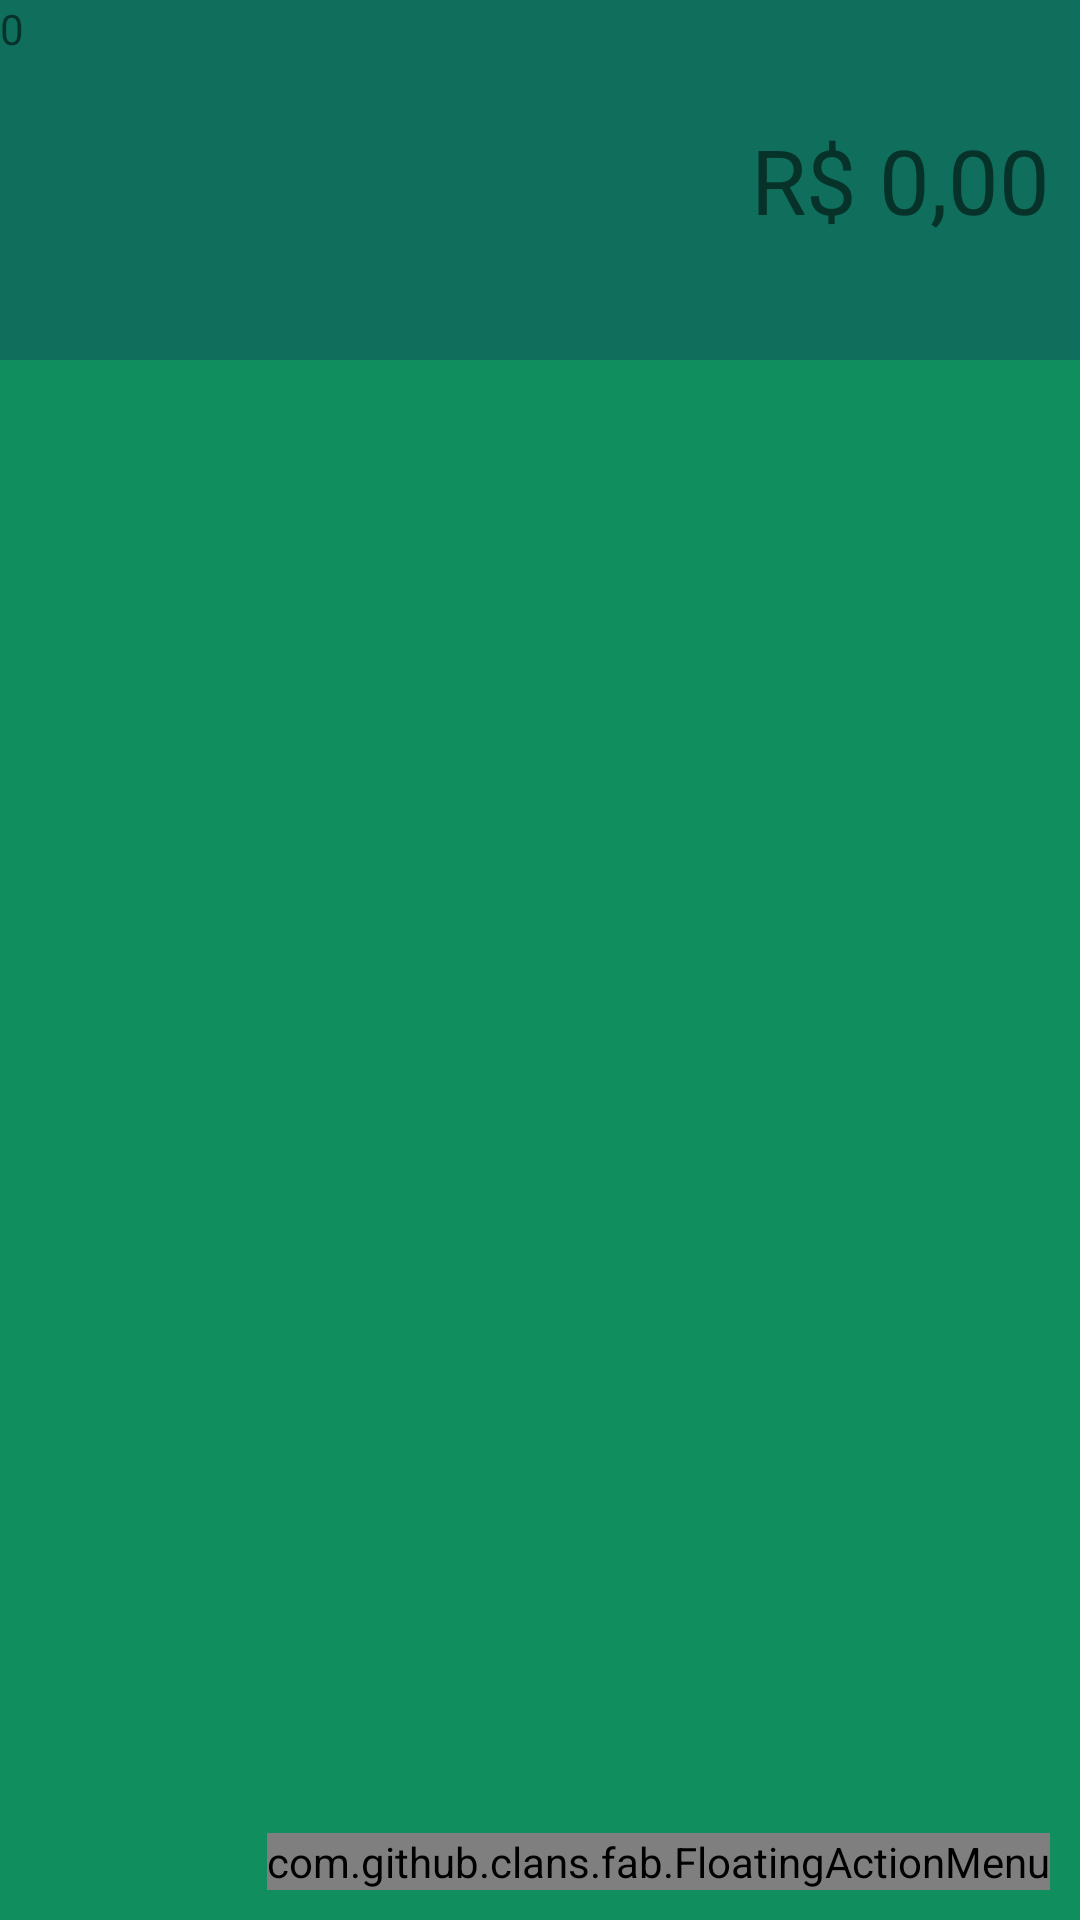

Here is an Android app screen rendered from its layout file. Give the layout XML and the strings, colors and styles it references.
<!-- AndroidManifest.xml: activity theme anotherTheme -->
<!-- res/layout/activity_add_list.xml -->
<?xml version="1.0" encoding="utf-8"?>
<android.support.constraint.ConstraintLayout xmlns:android="http://schemas.android.com/apk/res/android"
    xmlns:app="http://schemas.android.com/apk/res-auto"
    xmlns:tools="http://schemas.android.com/tools"
    android:layout_width="match_parent"
    android:layout_height="match_parent"
    xmlns:fab="http://schemas.android.com/apk/res-auto"
    android:background="@color/colorPrimaryDark"
    tools:context=".activity.AddListActivity">

    <LinearLayout
        android:layout_width="0dp"
        android:layout_height="120dp"
        android:background="@color/colorPrimary"
        android:orientation="vertical"
        android:gravity="center"
        android:padding="10dp"
        app:layout_constraintEnd_toEndOf="parent"
        app:layout_constraintHorizontal_bias="0.497"
        app:layout_constraintStart_toStartOf="parent"
        app:layout_constraintTop_toTopOf="parent">

        <TextView
            android:id="@+id/textView2"
            android:layout_width="match_parent"
            android:layout_height="wrap_content"
            android:background="@android:color/transparent"
            android:text="R$ 0,00"
            android:textAlignment="textEnd"
            android:textColor="@color/common_google_signin_btn_text_dark_default"
            android:textSize="30sp" />
    </LinearLayout>

    <FrameLayout
        android:layout_width="match_parent"
        android:layout_height="match_parent">

        <ListView
            android:id="@+id/list"
            android:layout_width="match_parent"
            android:layout_height="match_parent"
            android:layout_marginTop="120dp" />

        <com.github.clans.fab.FloatingActionMenu
            android:id="@+id/menu"
            android:layout_width="wrap_content"
            android:layout_height="wrap_content"
            android:layout_gravity="end|bottom"
            android:layout_marginLeft="10dp"
            android:layout_marginRight="10dp"
            android:layout_marginBottom="10dp"
            fab:menu_animationDelayPerItem="50"
            fab:menu_backgroundColor="@android:color/transparent"
            fab:menu_buttonSpacing="0dp"
            fab:menu_colorNormal="@color/colorAccent"
            fab:menu_colorPressed="#E75043"
            fab:menu_colorRipple="#99FFFFFF"
            fab:menu_fab_size="normal"
            fab:menu_icon="@drawable/fab_add"
            fab:menu_labels_colorNormal="#333333"
            fab:menu_labels_colorPressed="#444444"
            fab:menu_labels_colorRipple="#66FFFFFF"
            fab:menu_labels_cornerRadius="3dp"
            fab:menu_labels_ellipsize="none"
            fab:menu_labels_hideAnimation="@anim/fab_slide_out_to_right"
            fab:menu_labels_margin="0dp"
            fab:menu_labels_maxLines="-1"
            fab:menu_labels_padding="8dp"
            fab:menu_labels_paddingBottom="4dp"
            fab:menu_labels_paddingLeft="8dp"
            fab:menu_labels_paddingRight="8dp"
            fab:menu_labels_paddingTop="4dp"
            fab:menu_labels_position="left"
            fab:menu_labels_showAnimation="@anim/fab_slide_in_from_right"
            fab:menu_labels_showShadow="true"
            fab:menu_labels_singleLine="false"
            fab:menu_labels_textColor="#FFFFFF"
            fab:menu_labels_textSize="14sp"
            fab:menu_openDirection="up"
            fab:menu_shadowColor="#66000000"
            fab:menu_shadowRadius="4dp"
            fab:menu_shadowXOffset="1dp"
            fab:menu_shadowYOffset="3dp"
            fab:menu_showShadow="true">

            <com.github.clans.fab.FloatingActionButton
                android:id="@+id/closeList"
                android:layout_width="wrap_content"
                android:layout_height="wrap_content"
                app:fab_colorNormal="#E75043"
                android:src="@drawable/ic_close_24dp"
                fab:fab_label="Sair"
                fab:fab_size="mini" />

            <com.github.clans.fab.FloatingActionButton
                android:id="@+id/saveList"
                android:layout_width="wrap_content"
                android:layout_height="wrap_content"
                app:fab_colorNormal="@color/colorPrimary"
                android:src="@drawable/ic_save_24dp"
                fab:fab_label="Salvar"
                fab:fab_size="mini" />

            <com.github.clans.fab.FloatingActionButton
                android:id="@+id/addScanList"
                android:onClick="addScan"
                android:layout_width="wrap_content"
                android:layout_height="wrap_content"
                android:src="@drawable/ic_add_scan_24dp"
                fab:fab_label="Novo"
                fab:fab_size="mini" />

        </com.github.clans.fab.FloatingActionMenu>

        <TextView
            android:id="@+id/dateNow"
            android:layout_width="wrap_content"
            android:layout_height="wrap_content"
            android:text="0"
            tools:visibility="invisible" />


    </FrameLayout>
</android.support.constraint.ConstraintLayout>
<!-- resources referenced by this layout -->
<resources>
  <color name="colorAccent">#FF4081</color>
  <color name="colorPrimary">#106E5D</color>
  <color name="colorPrimaryDark">#FF108E5D</color>
  <style name="anotherTheme" parent="Theme.AppCompat.Light.NoActionBar">
          <item name="windowActionBar">false</item>
          <item name="windowNoTitle">true</item>
          <item name="colorPrimary">@color/colorPrimary</item>
          <item name="colorPrimaryDark">@color/colorPrimaryDark</item>
          <item name="colorAccent">@color/colorAccent</item>
      </style>
</resources>
